5-way image classification set "images4_resized" from GitHub (pppfkp/money_recognitiom); label vocabulary: dwadziescia, dwiescie, dziesiec, piecdziesiat, sto.

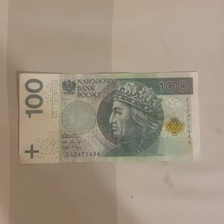
Label: sto

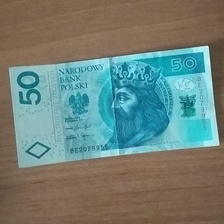
Label: piecdziesiat

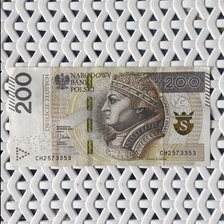
Label: dwiescie

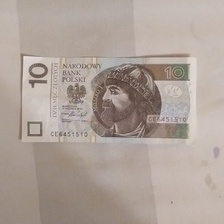
Label: dziesiec

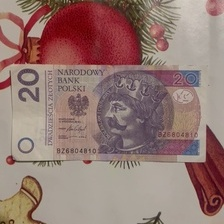
Label: dwadziescia

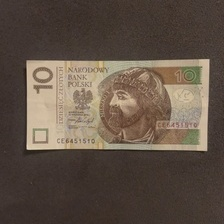
Label: dziesiec
